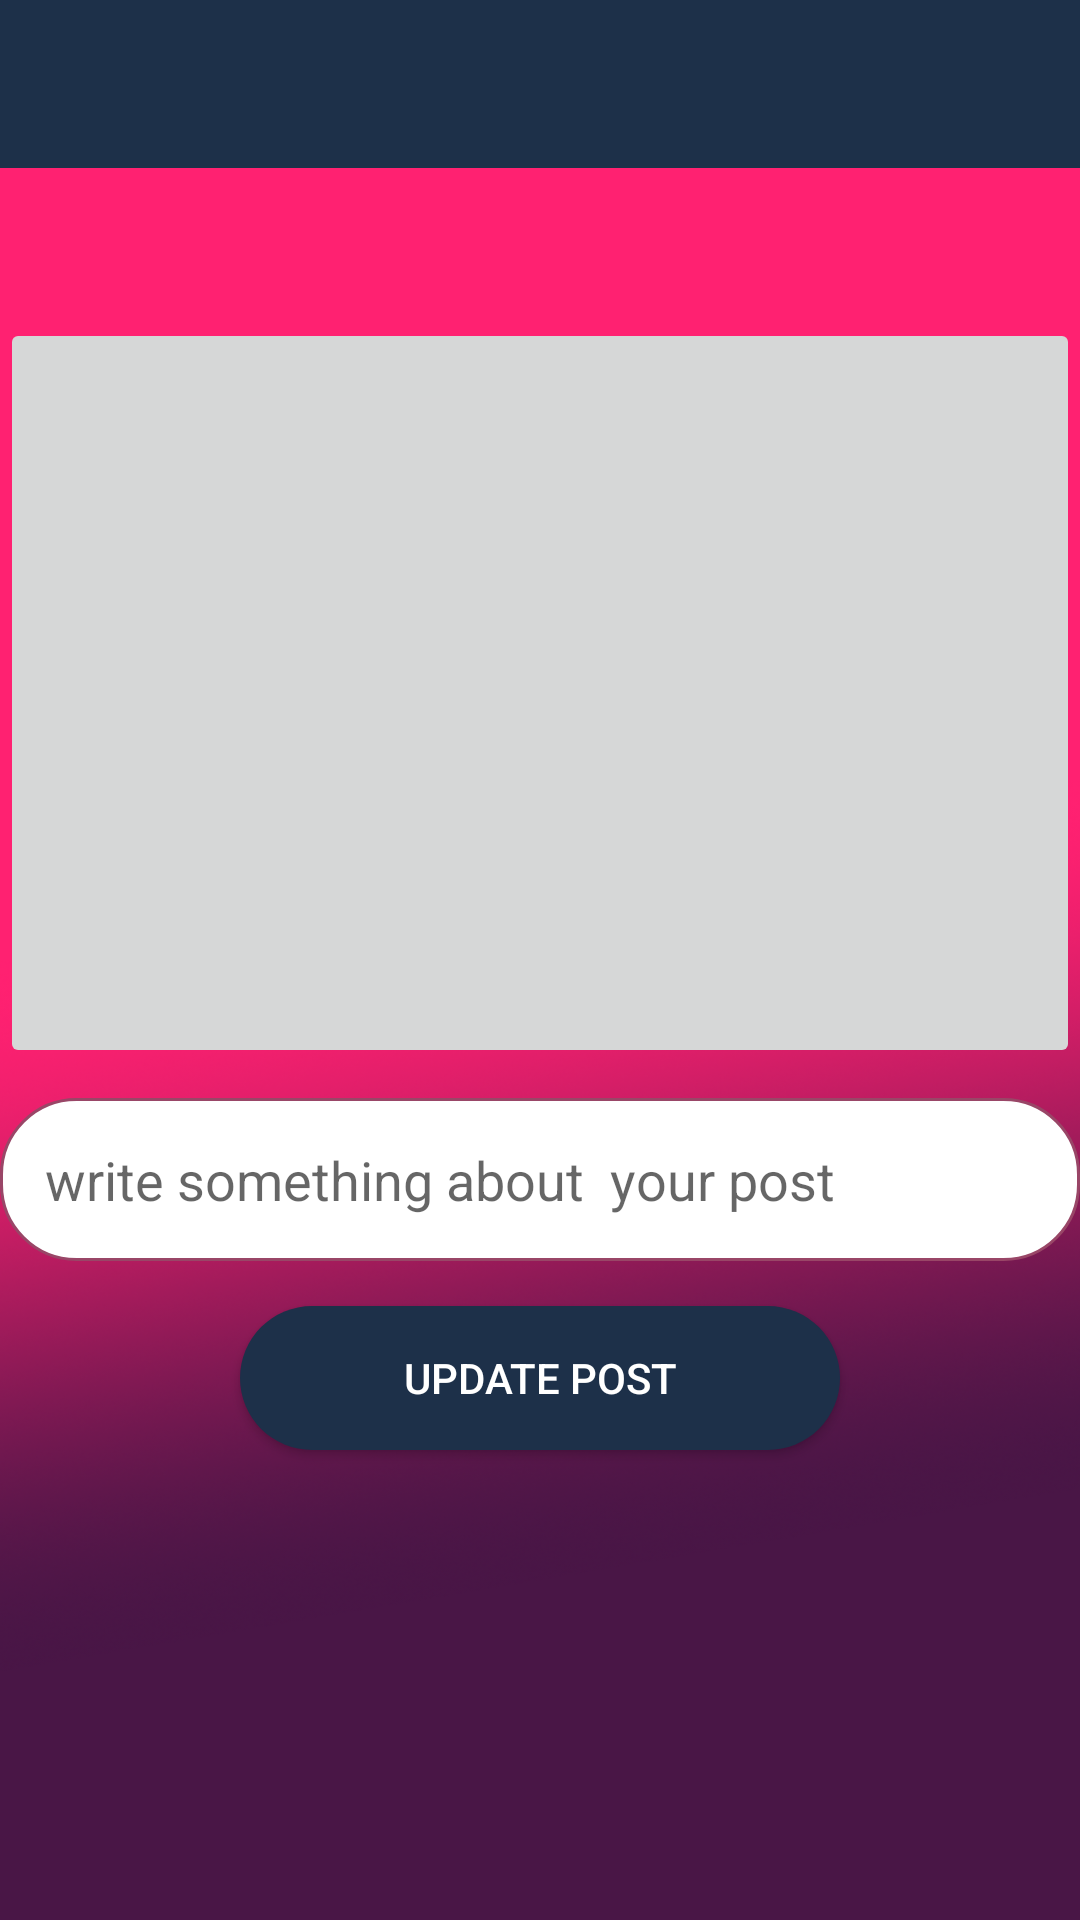

Reconstruct the res/layout file that produces this screen, plus the resources it refers to.
<!-- AndroidManifest.xml: application theme LoginTheme -->
<!-- res/layout/activity_post.xml -->
<?xml version="1.0" encoding="utf-8"?>
<RelativeLayout xmlns:android="http://schemas.android.com/apk/res/android"
    xmlns:app="http://schemas.android.com/apk/res-auto"
    xmlns:tools="http://schemas.android.com/tools"
    android:layout_width="match_parent"
    android:layout_height="match_parent"
    tools:context=".E_MEET.Activities.PostActivity">


        <androidx.appcompat.widget.Toolbar
            android:layout_width="match_parent"
            android:layout_height="?attr/actionBarSize"
            android:background="@color/colorPrimaryDark"
            android:id="@+id/updatePostPageToolBar"
            android:theme="@style/ThemeOverlay.MaterialComponents.Dark.ActionBar">
        </androidx.appcompat.widget.Toolbar>

    <RelativeLayout
        android:layout_width="match_parent"
        android:layout_height="wrap_content"
        android:layout_below="@+id/updatePostPageToolBar"

        android:background="@drawable/my_work">


        <ImageButton
            android:id="@+id/inputPhoto"
            android:layout_width="match_parent"
            android:layout_height="250dp"
            android:layout_marginTop="50dp"
            android:src="@drawable/ic_add_a_photo"
            android:scaleType="fitCenter"
            android:layout_centerHorizontal="true">

        </ImageButton>

        <EditText
            android:id="@+id/updateText"
            android:layout_width="match_parent"
            android:layout_height="wrap_content"
            android:inputType="textMultiLine"
            android:layout_below="@+id/inputPhoto"
            android:layout_marginTop="10dp"
            android:layout_centerInParent="true"
            android:padding="15dp"
            android:background="@drawable/edittext_background"
            android:hint="write something about  your post">

        </EditText>


        <Button
            android:layout_width="200dp"
            android:layout_height="wrap_content"
            android:layout_centerHorizontal="true"
            android:text="Update post"
            android:background="@drawable/button_customize"
            android:textColor="#fff"
            android:padding="12dp"
            android:layout_below="@+id/updateText"
            android:id="@+id/updatePost"
            android:layout_marginTop="15dp"/>




    </RelativeLayout>


</RelativeLayout>
<!-- resources referenced by this layout -->
<resources>
  <color name="colorPrimaryDark">#1D3049</color>
  <!-- drawable button_customize (drawable) -->
  <?xml version="1.0" encoding="utf-8"?>
  <shape xmlns:android="http://schemas.android.com/apk/res/android"
      android:shape="rectangle">
  
      <solid android:color="@color/colorPrimaryDark"/>
  
      <stroke android:width="0dp"
          >
  
      </stroke>
  
      <corners android:radius="25dp"/>
  </shape>
  <!-- drawable edittext_background (drawable) -->
  <?xml version="1.0" encoding="utf-8"?>
  <shape xmlns:android="http://schemas.android.com/apk/res/android"
      android:shape="rectangle"
      android:padding = "15dp">
      <stroke android:color="@color/colorPrimary"
          android:width="1dp" />
      <corners android:radius="25dp"/>
      <solid android:color="#fff"></solid>
  </shape>
  <!-- drawable my_work: png bitmap (drawable, 340347 bytes) -->
  <style name="LoginTheme" parent="Theme.AppCompat.Light.NoActionBar">
          
          <item name="colorPrimary">@color/colorPrimary</item>
          <item name="colorPrimaryDark">@color/colorPrimaryDark</item>
          <item name="colorAccent">@color/colorAccent</item>
  
      </style>
  <color name="colorPrimary">#994667</color>
  <color name="colorAccent">#8d6e63</color>
</resources>
